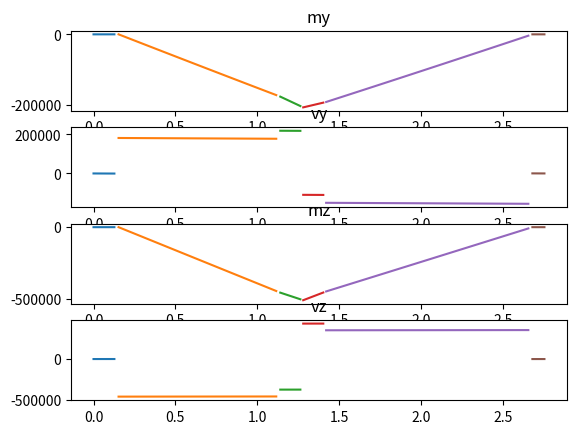

Recreate this plot in Python.
import numpy as np
from math import *
import matplotlib.pyplot as plt

#given properties
La = 2.771 #m
ca = 0.547 #m
D1 = 1.103/100 #m
d1y = D1*cos(radians(26))
d1z = D1*sin(radians(26))
D3 = 1.642/100 #m
d3y = D3*cos(radians(26))
d3z = D3*sin(radians(26))

E = 73.1*(10**9) #Pa
#Izz = 11996389.06*(10**(-12)) #still to be changed moment of inertia around z-axis
#Iyy = 52013464.25*(10**(-12))
Izz = 1.252*(10**(-4))
Iyy = 6.203*(10**(-4))
x1 = 0.153 #m 
x2 = 1.281 #m
x3 = 2.681 #m
xa = 28.0/100 #m
Ha = 22.5/100 #m

P = 91.7*1000 #N
py = P*sin(radians(26)) #N
pz = P*cos(radians(26)) #N
q = 4.53*1000 #N/m
qy = q*cos(radians(26)) #N
qz = q*sin(radians(26)) #N


#Moment around x-axis find reaction force actuator

#0 = -qy*(0.25*ca-Ha/2)-pz*Ha/2+py*Ha/2+Pr*(cos(radians(26))*Ha/2-sin(radians(26))*Ha/2)

Pr = (qy*(0.25*ca-Ha/2)+pz*Ha/2-py*Ha/2)/(cos(radians(26))*Ha/2-sin(radians(26))*Ha/2)
pry = Pr*sin(radians(26))
prz = Pr*cos(radians(26))
#print(Pr)



#Reaction forces in y-direction and integration constants
#5 functions 5 unknows -> Moments around z-direction, sum of forces in y-direction
# and deflection function




a = np.array([[0,0,0,x1,1], [-(x2-x1)**3/6,0,0,x2,1], [-(x3-x1)**3/6,-(x3-x2)**3/6,0,x3,1], [1,1,1,0,0], [x1,x2,x3,0,0]])
b = np.array([-E*Izz*d1y-qy*x1**4/24,
              pry*(xa/2)**3/6-qy*x2**4/24,
              -E*Izz*d3y-py*(x3-x2-xa/2)-qy*x3**4/24+pry*(x3-x2+xa/2),
              qy*La+py-pry,
              qy*La**2/2+py*(x2+xa/2)-pry*(x2-xa/2)])

y = np.linalg.solve(a,b)
R1y = y[0]
R2y = y[1]
R3y = y[2]
c1 = y[3]
c2 = y[4]

#print(y)





#Reaction forces in z-direction and integration constants

c = np.array([[0,0,0,x1,1],[(x2-x1)**3/6,0,0,x2,1],[(x3-x1)**3/6,(x3-x2)**3/6,0,x3,1],[1,1,1,0,0],[x1,x2,x3,0,0]])
d = np.array([-E*Iyy*d1z-qz*x1**4/24,
              -qz*x2**4/24-prz*(xa/2)**3/6 ,
              -qz*x3**4/24+pz*(x3-x2-xa/2)**3/6-prz*(x3-x2+xa/2)**3/6 - E*Iyy*d3z ,
              -prz+pz-qz*La ,
              -qz*La**2/2+pz*(x2+xa/2)-prz*(x2-xa/2)])

z = np.linalg.solve(c,d)

R1z = z[0]
R2z = z[1]
R3z = z[2]
e1 = z[3]
e2 = z[4]

#print(z)


#check

t1 = R1y + R2y + R3y + pry - py - qy*La
t2 = R1z + R2z + R3z + prz - pz + qz*La

print(t1,t2)

#Ranges

section = 1000
s1 = np.arange(0,x1,0.0255)
s2 = np.arange(x1,x2-xa/2,0.0247)
s3 = np.arange(x2-xa/2,x2,0.024522)
s4 = np.arange(x2,x2+xa/2,0.024522)
s5 = np.arange(x2+xa/2,x3,0.024706)
s6 = np.arange(x3,La,0.024522)

def lijst(x):
    m = []
    for i in x:
        m.append(i)

    return m
        

#Moment diagram x-y plane

my1 = qy/2*s1**2
my2 = qy/2*(s2)**2 - R1y*(s2-x1)
my3 = qy/2*(s3)**2 - R1y*(s3-x1) - pry*(s3-(x2-xa/2))
my4 = qy/2*(s4)**2 - R1y*(s4-x1) - pry*(s4-(x2-xa/2)) - R2y*(s4-x2)
my5 = qy/2*(s5)**2 - R1y*(s5-x1) - pry*(s5-(x2-xa/2)) - R2y*(s5-x2) + py*(s5-(x2+xa/2))
my6 = qy/2*(s6)**2 - R1y*(s6-x1) - pry*(s6-(x2-xa/2)) - R2y*(s6-x2) + py*(s6-(x2+xa/2)) - R3y*(s6-x3)

m1 = lijst(my1)
m2 = lijst(my2)
m3 = lijst(my3)
m4 = lijst(my4)
m5 = lijst(my5)
m6 = lijst(my6)

#missing 0.00134m in span parts 

MZ = m1+m2+m3+m4+m5+m6







#Shear diagram x-z plane

vz1 = qz*s1
vz2 = qz*s2 + R1z
vz3 = qz*s3 + R1z + prz
vz4 = qz*s4 + R1z + prz + R2z
vz5 = qz*s5 + R1z + prz + R2z - pz
vz6 = qz*s6 + R1z + prz + R2z - pz + R3z

v1 = lijst(vz1)
v2 = lijst(vz2)
v3 = lijst(vz3)
v4 = lijst(vz4)
v5 = lijst(vz5)
v6 = lijst(vz6)


VZ = v1+v2+v3+v4+v5+v6
print(VZ)

#Moment diagram x-z plane

mz1 = qz/2*s1**2
mz2 = qz/2*(s2)**2 + R1z*(s2-x1)
mz3 = qz/2*(s3)**2 + R1z*(s3-x1) + prz*(s3-(x2-xa/2))
mz4 = qz/2*(s4)**2 + R1z*(s4-x1) + prz*(s4-(x2-xa/2)) + R2z*(s4-x2)
mz5 = qz/2*(s5)**2 + R1z*(s5-x1) + prz*(s5-(x2-xa/2)) + R2z*(s5-x2) - pz*(s5-(x2+xa/2))
mz6 = qz/2*(s6)**2 + R1z*(s6-x1) + prz*(s6-(x2-xa/2)) + R2z*(s6-x2) - pz*(s6-(x2+xa/2)) + R3z*(s6-x3)

m11 = lijst(mz1)
m22 = lijst(mz2)
m33 = lijst(mz3)
m44 = lijst(mz4)
m55 = lijst(mz5)
m66 = lijst(mz6)


MY = m11+m22+m33+m44+m55+m66


#Shear diagram x-y plane

vy1 = -qy*s1
vy2 = -qy*s2 + R1y
vy3 = -qy*s3 + R1y + pry
vy4 = -qy*s4 + R1y + pry + R2y
vy5 = -qy*s5 + R1y + pry + R2y - py
vy6 = -qy*s6 + R1y + pry + R2y - py + R3y

v11 = lijst(vy1)
v22 = lijst(vy2)
v33 = lijst(vy3)
v44 = lijst(vy4)
v55 = lijst(vy5)
v66 = lijst(vy6)


VY = v11+v22+v33+v44+v55+v66


#plotting diagrams

#moment x-y plane
plt.subplot(4,1,1)
plt.title('my')
plt.plot(s1,my1,s2,my2,s3,my3,s4,my4,s5,my5,s6,my6)

#shear x-y plane
plt.subplot(4,1,2)
plt.title('vy')
plt.plot(s1,vy1,s2,vy2,s3,vy3,s4,vy4,s5,vy5,s6,vy6)

#moment x-z plane
plt.subplot(4,1,3)
plt.title('mz')
plt.plot(s1,mz1,s2,mz2,s3,mz3,s4,mz4,s5,mz5,s6,mz6)

#shear x-z plane
plt.subplot(4,1,4)
plt.title('vz')
plt.plot(s1,vz1,s2,vz2,s3,vz3,s4,vz4,s5,vz5,s6,vz6)



plt.show()



#torque



























